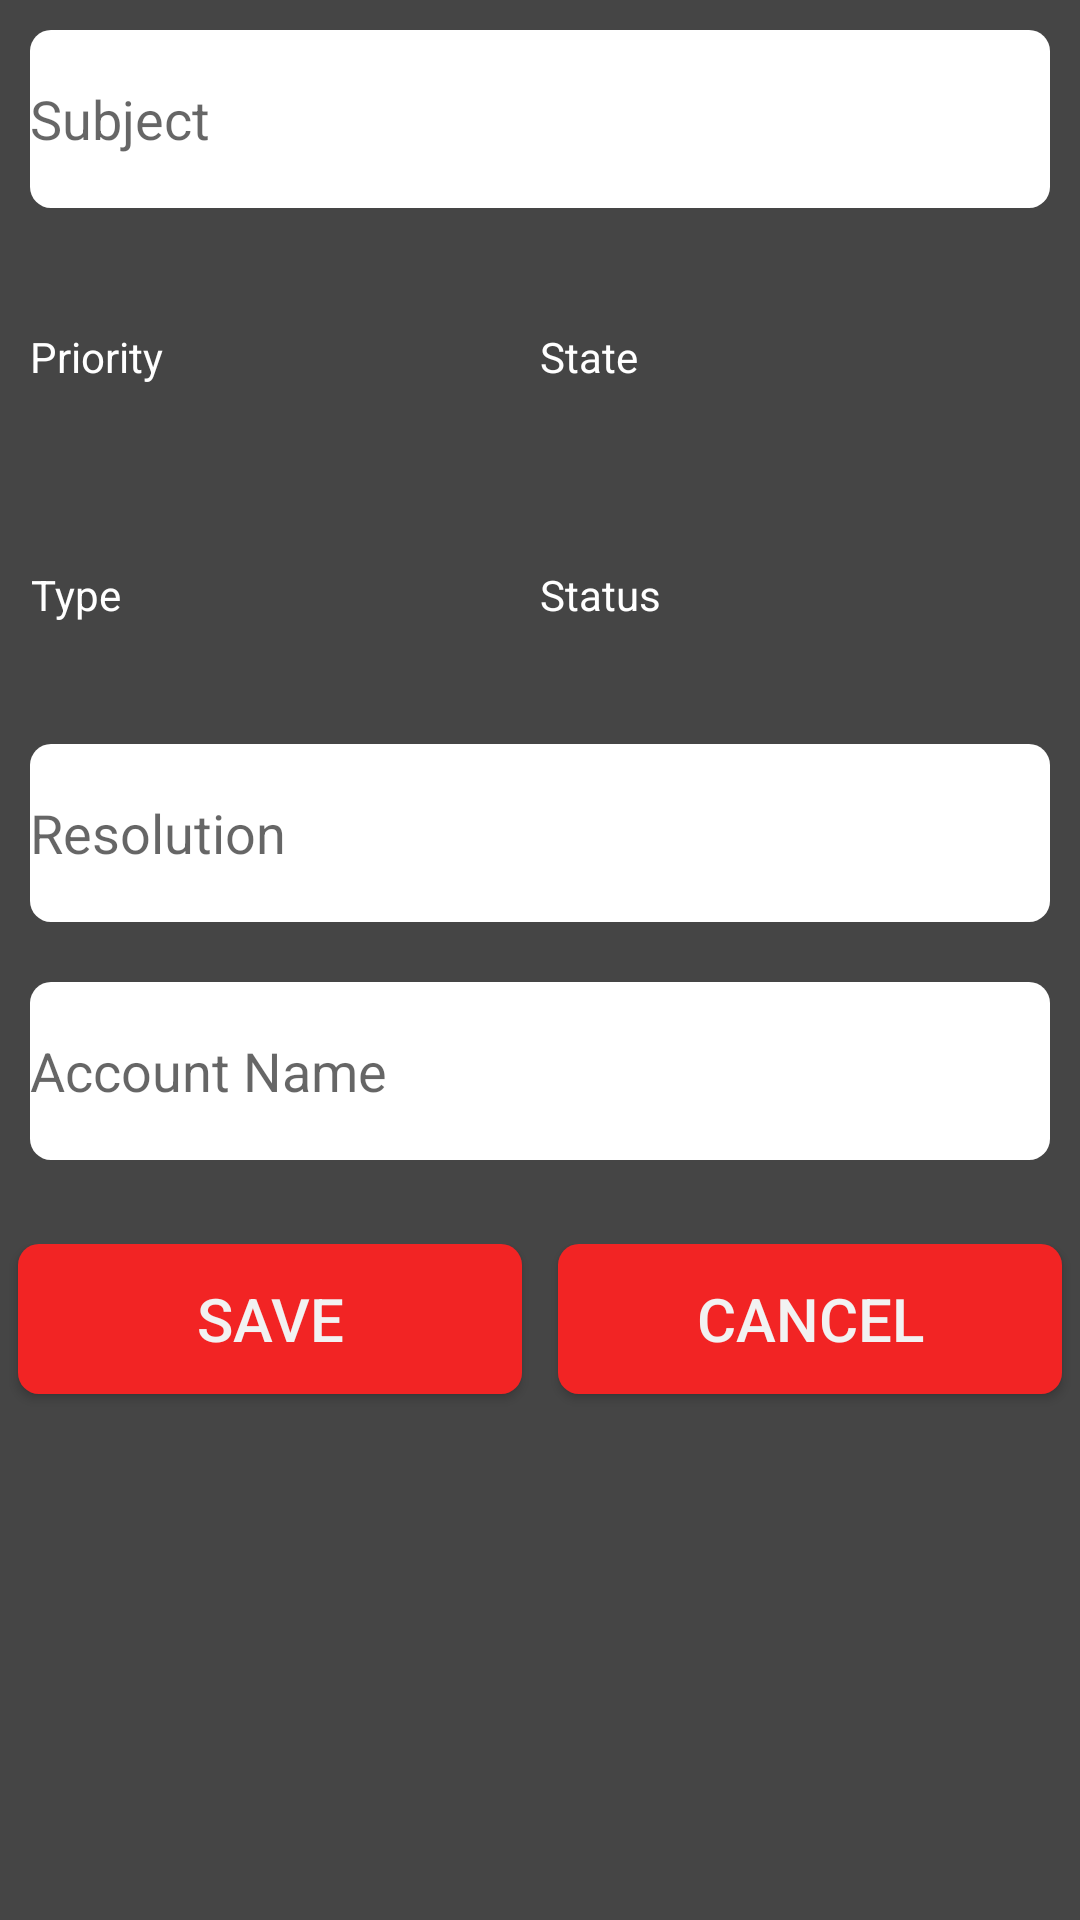

Produce the Android XML layout that renders to this screen, including the resource entries it uses.
<!-- AndroidManifest.xml: application theme AppTheme -->
<!-- res/layout/add_new_case.xml -->
<?xml version="1.0" encoding="utf-8"?>
<LinearLayout xmlns:android="http://schemas.android.com/apk/res/android"
    android:layout_width="match_parent"
    android:layout_height="match_parent"
    android:background="#454545"
    android:orientation="vertical">

    <LinearLayout
        android:layout_width="match_parent"
        android:layout_height="0dp"
        android:layout_weight="4"
        android:layout_alignParentBottom="true"
        android:layout_alignParentLeft="true"
        android:layout_alignParentStart="true"
        android:orientation="vertical">

        <LinearLayout
            android:layout_width="match_parent"
            android:layout_height="0.0dp"
            android:layout_weight="0.5"
            android:padding="10dp"
            android:orientation="horizontal">

            <EditText
                android:id="@+id/txt_subject"
                android:layout_width="match_parent"
                android:layout_height="match_parent"
                android:layout_gravity="center|center_horizontal"
                android:background="@drawable/rounded_conner"
                android:hint="Subject"
                 />
        </LinearLayout>

        <LinearLayout
            android:layout_width="match_parent"
            android:layout_height="0.0dp"
            android:layout_weight="0.5"
            android:padding="10dp"
            android:orientation="horizontal">

            <LinearLayout
                android:layout_width="0.0dp"
                android:layout_height="match_parent"
                android:layout_weight="1"
                android:orientation="horizontal">

                <TextView
                    android:layout_width="wrap_content"
                    android:layout_height="wrap_content"
                    android:layout_gravity="center_vertical"
                    android:gravity="center_horizontal"
                    android:text="Priority"
                    android:textColor="@color/textColor"
                     />

                <Spinner
                    android:id="@+id/spinner_pri"
                    android:layout_width="wrap_content"
                    android:layout_height="wrap_content"
                    android:layout_gravity="center_vertical|center_horizontal|left"
                    android:gravity="start"
                    android:prompt="@string/spinner_prompt"
                    android:background="@drawable/rounded_conner"></Spinner>
            </LinearLayout>

            <LinearLayout
                android:layout_width="0.0dp"
                android:layout_height="match_parent"
                android:layout_weight="1"
                android:orientation="horizontal">

                <TextView
                    android:textColor="@color/textColor"
                    android:layout_width="wrap_content"
                    android:layout_height="wrap_content"
                    android:layout_gravity="center_vertical"
                    android:gravity="center_vertical|center_horizontal"
                    android:text="State"
                  />

                <Spinner
                    android:id="@+id/spinner_state"
                    android:layout_width="wrap_content"
                    android:layout_height="wrap_content"
                    android:layout_gravity="center_vertical|center_horizontal|left"
                    android:gravity="start"
                    android:prompt="@string/spinner_prompt"
                    android:background="@drawable/rounded_conner"></Spinner>
            </LinearLayout>

        </LinearLayout>

        <LinearLayout
            android:layout_width="match_parent"
            android:layout_height="0.0dp"
            android:layout_weight="0.5"
            android:padding="10dp"
            android:orientation="horizontal">

            <LinearLayout
                android:layout_width="0.0dp"
                android:layout_height="match_parent"
                android:layout_weight="1"
                android:orientation="horizontal">

                <TextView
                    android:textColor="@color/textColor"
                    android:layout_width="wrap_content"
                    android:layout_height="wrap_content"
                    android:layout_gravity="center_vertical"
                    android:gravity="center_horizontal"
                    android:text="Type"
                    />

                <Spinner
                    android:id="@+id/spinner_type"
                    android:layout_width="wrap_content"
                    android:layout_height="wrap_content"
                    android:layout_gravity="center_vertical|center_horizontal|left"
                    android:gravity="start"
                    android:prompt="@string/spinner_prompt"
                    android:background="@drawable/rounded_conner"></Spinner>
            </LinearLayout>

            <LinearLayout
                android:layout_width="0.0dp"
                android:layout_height="match_parent"
                android:layout_weight="1"
                android:orientation="horizontal">

                <TextView
                    android:textColor="@color/textColor"
                    android:layout_width="wrap_content"
                    android:layout_height="wrap_content"
                    android:layout_gravity="center_vertical"
                    android:gravity="center_horizontal"
                    android:text="Status"
                    />

                <Spinner
                    android:id="@+id/spinner_status"
                    android:layout_width="wrap_content"
                    android:layout_height="wrap_content"
                    android:layout_gravity="center_vertical|left"
                    android:gravity="start"
                    android:prompt="@string/spinner_prompt"
                    android:background="@drawable/rounded_conner"></Spinner>
            </LinearLayout>
        </LinearLayout>

        <LinearLayout
            android:layout_width="match_parent"
            android:layout_height="0.0dp"
            android:layout_weight="0.5"
            android:padding="10dp"
            android:orientation="horizontal">

            <EditText
                android:id="@+id/txt_resolution"
                android:layout_width="match_parent"
                android:layout_height="match_parent"
                android:layout_gravity="center_horizontal|center_vertical"
                android:background="@drawable/rounded_conner"
                android:hint="Resolution"
                />
        </LinearLayout>

        <LinearLayout
            android:layout_width="match_parent"
            android:layout_height="0.0dp"
            android:layout_weight="0.5"
            android:padding="10dp"
            android:orientation="horizontal">

            <EditText
                android:id="@+id/txt_account_name"
                android:layout_width="match_parent"

                android:layout_height="match_parent"
                android:layout_gravity="center_horizontal|center_vertical"
                android:background="@drawable/rounded_conner"
                android:hint="Account Name"
               />
        </LinearLayout>

        <LinearLayout
            android:layout_width="match_parent"
            android:layout_height="0.0dp"
            android:layout_marginBottom="18dp"
            android:layout_marginTop="18dp"
            android:layout_weight="0.5"
            android:orientation="horizontal">

            <Button
                android:id="@+id/btn_save"
                android:layout_width="0dp"
                android:layout_height="50dp"
                android:layout_marginLeft="6dp"
                android:layout_marginRight="6dp"
                android:layout_weight="1"
                android:background="@drawable/rounded_conner_btn"
                android:text="Save"
                android:textColor="#f2f2f2"
                android:textSize="20dp" />

            <Button
                android:id="@+id/btn_cancel"
                android:layout_width="0dp"
                android:layout_height="50dp"
                android:layout_marginLeft="6dp"
                android:layout_marginRight="6dp"
                android:layout_weight="1"
                android:background="@drawable/rounded_conner_btn"
                android:text="Cancel"
                android:textColor="#f2f2f2"
                android:textSize="20dp" />
        </LinearLayout>
    </LinearLayout>
    <LinearLayout
        android:layout_width="match_parent"
        android:layout_height="0.0dp"

        android:layout_weight="01"
        android:orientation="horizontal"></LinearLayout>
</LinearLayout>
<!-- resources referenced by this layout -->
<resources>
  <color name="textColor">#FFFFFF</color>
  <!-- drawable rounded_conner (drawable) -->
  <?xml version="1.0" encoding="utf-8"?>
  <shape xmlns:android="http://schemas.android.com/apk/res/android" >
  
      <solid android:color="#ffffff"/>
      <corners
          android:bottomLeftRadius="7dp"
          android:bottomRightRadius="7dp"
          android:topLeftRadius="7dp"
          android:topRightRadius="7dp" />
  </shape>
  <!-- drawable rounded_conner_btn (drawable) -->
  <?xml version="1.0" encoding="utf-8"?>
  <shape xmlns:android="http://schemas.android.com/apk/res/android" >
  
      <solid android:color="#f22424"/>
      <corners
          android:bottomLeftRadius="7dp"
          android:bottomRightRadius="7dp"
          android:topLeftRadius="7dp"
          android:topRightRadius="7dp" />
  </shape>
  <string name="spinner_prompt">spinner_prompt</string>
  <style name="AppTheme" parent="AppTheme.Base">
          
  
      </style>
  <style name="AppTheme.Base" parent="Theme.AppCompat.Light.NoActionBar">
          <item name="colorPrimary">@color/primaryColor</item>
          <item name="colorPrimaryDark">@color/primaryColorDark</item>
          <item name="colorAccent">@color/accentColor</item>
      </style>
  <color name="primaryColor">#26292d</color>
  <color name="primaryColorDark">#7B1FA2</color>
  <color name="accentColor">#50514F</color>
</resources>
